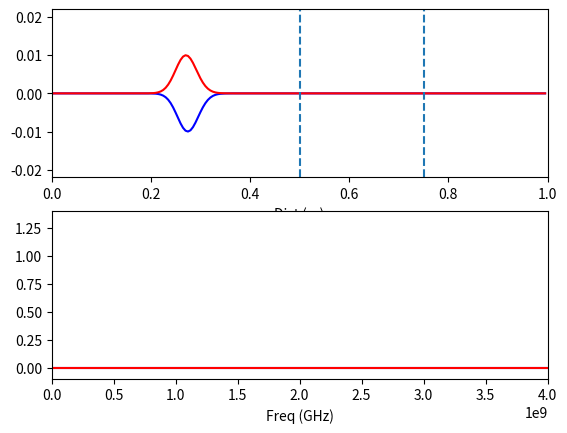

Recreate this plot in Python. (Note: this script raises an exception after producing the figure.)
import numpy as np
import matplotlib.pyplot as plt
import matplotlib.animation as animation
#from scipy.fft import fft, ifft, fftfreq, fftshift

# universal constants
c_0 = 299792458

# simulation parameters
class SimulParam1d:
    def __init__(self, maxN, dz, dt, freq):
        self.maxN = maxN    # number of grid points in x-direction
        self.dz = dz        # grid spacing in z-direction
        self.dt = dt        # time step
        self.freq = freq    # source freqeuncy
        self.lamb = c_0/freq    # wavelength (m)
        self.eps_r = np.ones(maxN)   # relative permittivity
        self.mu_r = np.ones(maxN)    # relative permeability = free space
        for xn in np.arange(maxN//2,maxN*3//4):
            self.eps_r[xn] += 1.5
 
def source_f(source_amp, tau, t):
    return -source_amp * np.exp(-(t-6*tau)**2/tau**2) #* np.sin(2*np.pi*3e9*t)

class mainFDTD:
    def __init__(self):
        print("running FDTD")
    def fdtd_1D(i, param, line, line2, line3, line4):
        Nz = param.maxN
        dz = param.dz
        dt = param.dt
        freq = param.freq
        #lamb = c_0/freq
        # initialize material
        eps_r = param.eps_r
        mu_r = param.mu_r
        # update coefficient
        #mDz = c_0*dt
        #mEx = c_0*dt/eps_r
        mEy = c_0*dt/eps_r
        mHx = c_0*dt/mu_r
        #mHy = c_0*dt/mu_r

        # create the electric and magnetic fields
        #ex = np.zeros(Nz)
        ey = np.zeros(Nz)
        #hy = np.zeros(Nz)
        hx = np.zeros(Nz)
        #cEx = np.float64(np.zeros(Nz))
        cEy = np.zeros(Nz)
        cHx = np.zeros(Nz)
        #cHy = np.zeros(Nz)
        #cHz = np.float64(np.zeros((Nx, Ny)))
        # set up the source
        source_pos = Nz // 6  # source position
        source_amp = 1e-2  # source amplitude
        tau = 0.5/freq

        # 1D Perfect Matched Layer prep
        h3 = 0.0
        h2 = 0.0
        h1 = 0.0
        e3 = 0.0
        e2 = 0.0
        e1 = 0.0
        #i = 0
        # main FDTD simulation loop
        # ey hx only
        
        # frequency range 0 - 4 GHz, fN freqeuncys
        fN = 256
        f_range = np.linspace(0, 4e9,fN)
        kerK = np.exp(-1j* 2*np.pi * dt * f_range)
        ref_R = np.ones(fN) *(0.0+0.0j)
        tr_T = np.ones(fN) * (0.0+0.0j)
        src_I = np.ones(fN) * (0.0+0.0j)

        for t in np.arange(0, i*dt, dt):
            # 1. Dirichlet boundary conditions
            # 2. Perfect Matched Layer. 

            # update the magnetic field in spatial domain
            
            for nz in np.arange(0,Nz-1):
                cEy[nz] = (ey[nz+1] - ey[nz])/dz    
            cEy[Nz-1] = (e3 - ey[Nz-1])/dz

            #for nz in np.arange(0,Nz-1):
            #    cEx[nz] = (ex[nz+1]-ex[nz])/dz    
            #cEx[Nz-1] = (0.0 - ex[Nz-1])/dz
             
            #update the hy and hx given cEx cEy
            hx[:] += mHx * cEy[:]
            
            # apply the source TF/SF
            hx[source_pos-1] = hx[source_pos-1] - mHx[source_pos-1]/dz * source_f(source_amp,tau,t)
            h3 = h2
            h2 = h1
            h1 = hx[0]
            

            #hy[:] += -mHy * cEx[:]

            # update the electric field
            #Curl of Hz
            cHx[0] = (hx[0] - h3)/dz 
            for nz in np.arange(1,Nz):
                cHx[nz] = (hx[nz] - hx[nz-1])/dz 
            ey[:] += mEy[:] * cHx[:] 

            # Ex Hy
            #cHy[0] = (hy[0] - 0.0)/dz 
            #for nz in np.arange(1,Nz):
            #    cHy[nz] = (hy[nz] - hy[nz-1])/dz 

            #ex[:] += -mEx * cHy[:]
            # apply the source TF/SF
            ey[source_pos] -= mEy[source_pos]/dz * -1 * source_f(source_amp, tau, t+dt/2+dz/(2*c_0)) 
            e3 = e2
            e2 = e1
            e1 = ey[Nz-1]
            
            # Fourier Transform
            for nf in np.arange(0,fN):
                ref_R[nf] += (kerK[nf]**(t//dt+0)) * ey[1]
                tr_T[nf] += (kerK[nf]**(t//dt+0)) * ey[Nz-2]
                src_I[nf] += (kerK[nf]**(t//dt+0)) * source_amp * np.exp(-(t-6*tau)**2/tau**2)
                if src_I[nf] == 0.0 + 0.0j:
                    src_I[nf] = 1e-100
            #frame save
            #ax.set_xlim((0.0,1.0))
            x = np.arange(0,dz*Nz,dz)
            line.set_xdata(x)
            line.set_ydata(ey)
            line2.set_xdata(x)
            line2.set_ydata(hx)
            #frames.append([lines[i]])
            
        #ref_R = ref_R *dt  (more accurate FT)
        #tr_T = tr_T *dt    (but will be normlized with src_I anyway, *dt not needed for this demonstration)
        #src_I = src_I *dt
        for nf in np.arange(0,fN):
            if src_I[nf] == 0.0 + 0.0j:
                src_I[nf] = 1e-100 
        line3.set_xdata(f_range)
        line3.set_ydata((np.abs(tr_T)/np.abs(src_I))**2)
        line4.set_xdata(f_range)
        line4.set_ydata((np.abs(ref_R)/np.abs(src_I))**2)
        #print(eps_r)
        return line, line2, line3, line4


if __name__ == "__main__":
    param = SimulParam1d(200,0.005,0.005/(2*c_0), 5e9)
    fig, (ax1,ax2) = plt.subplots(2,1)
    line, = ax1.plot([], 'b-')
    line2, = ax1.plot([], 'r-')
    line3, = ax2.plot([], 'b-')
    line4, = ax2.plot([], 'r-')
    ax1.set_xlim(0.0,1.0)
    ax1.set_ylim(-0.022,0.022)
    ax1.axvline(x=0.5, linestyle = 'dashed')
    ax1.axvline(x=0.75, linestyle='dashed')
    ax1.set_xlabel('Dist (m)')
    ax2.set_xlim(0.0, 4e9)
    ax2.set_ylim(-0.1, 1.4)
    ax2.set_xlabel('Freq (GHz)')
    ani = animation.FuncAnimation(fig, mainFDTD.fdtd_1D, frames = 1000, fargs = (param, line, line2, line3, line4) ,interval = 25)
    
    ani.save('FDTD_1Dmotion5G.mp4', writer = 'ffmpeg', fps=30)
    plt.show()